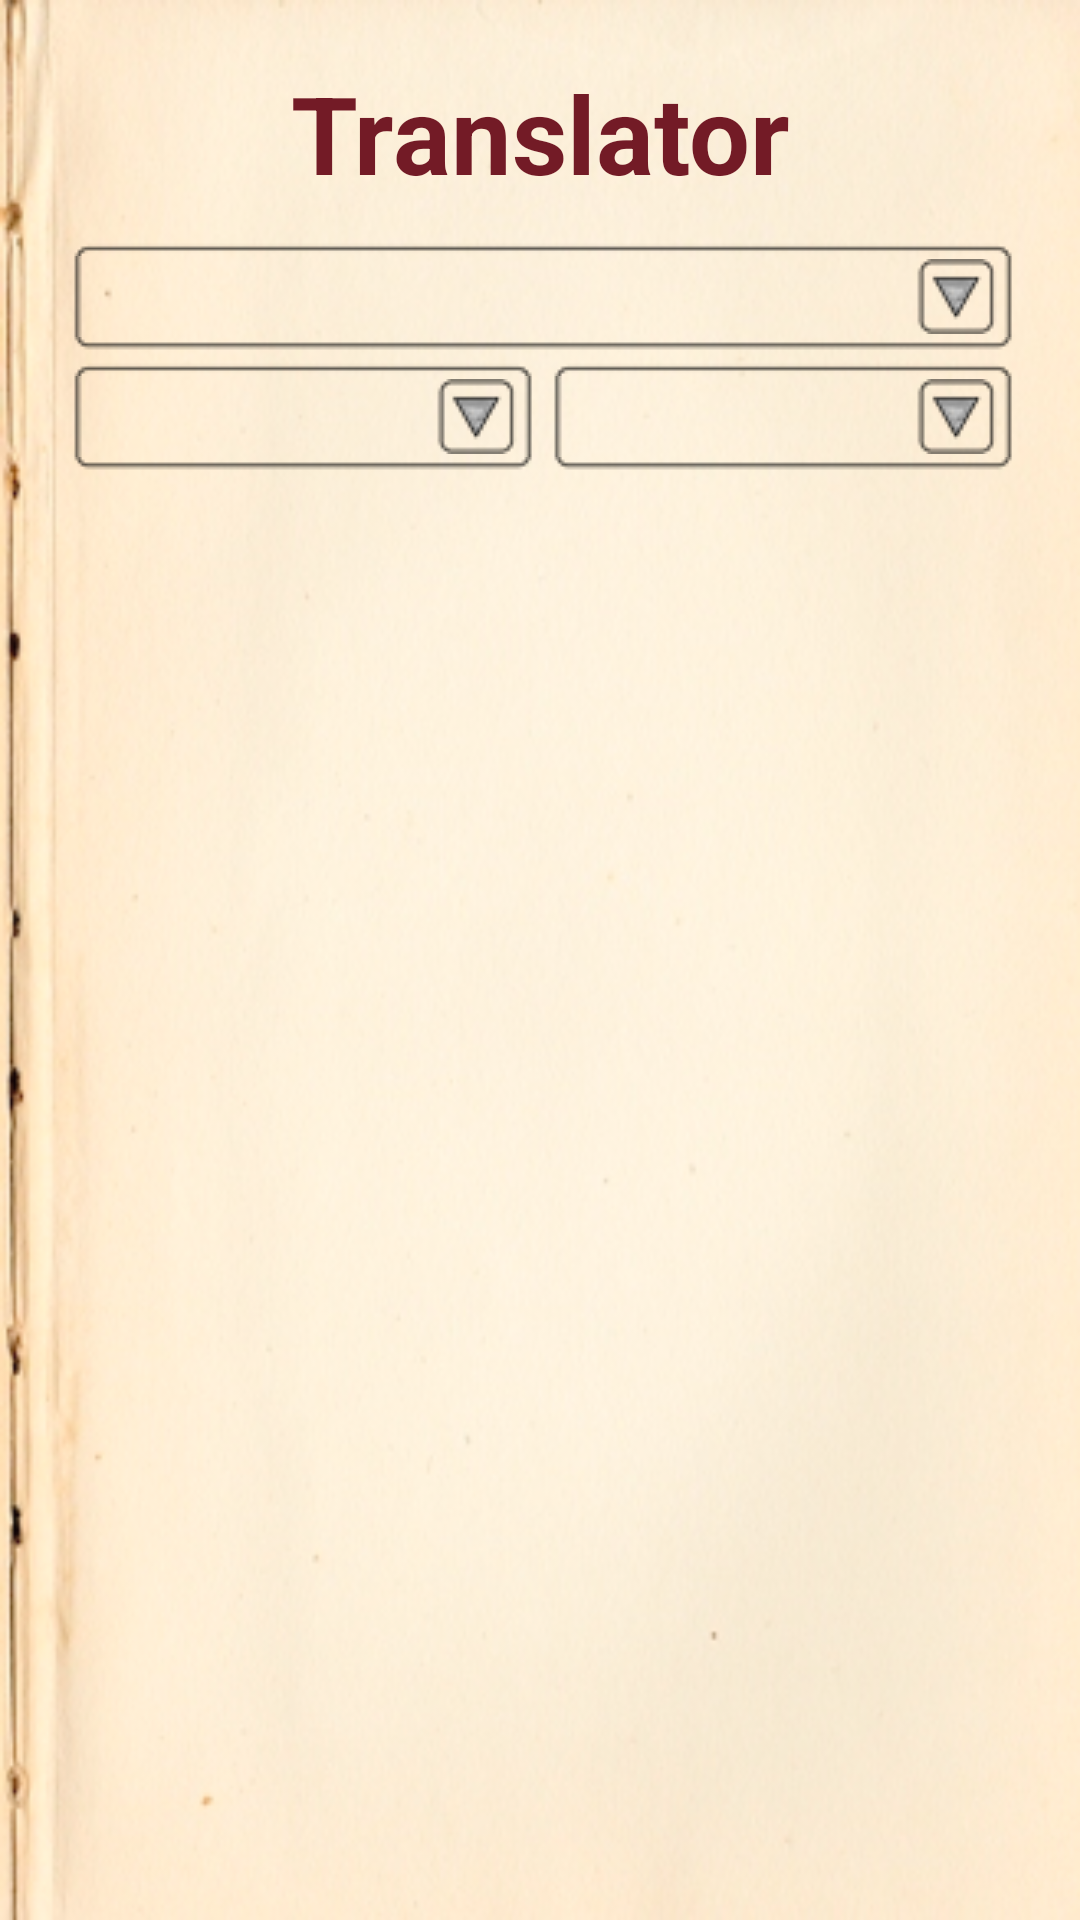

Produce the Android XML layout that renders to this screen, including the resource entries it uses.
<!-- AndroidManifest.xml: application theme android:Theme.NoTitleBar -->
<!-- res/layout/layout_dictionnaire_activity.xml -->
<?xml version="1.0" encoding="utf-8"?>
<LinearLayout xmlns:android="http://schemas.android.com/apk/res/android"
    style="@style/LayoutActivity"> 

    <TextView
        android:id="@+id/tvTitreDictionnaireActivity"
        style="@style/TitreActivity"
        android:text="@string/TitreDictionnaire" />
    <Spinner
        android:id="@+id/spCategorieDictionnaireActivity"
        android:layout_width="match_parent"
        android:layout_height="wrap_content" 
        android:prompt="@string/SpinnerCategorieTitre"
        android:background="@drawable/btest1"
        android:padding="20dp"/>

    <LinearLayout
        android:id="@+id/linearLayout1"
        android:layout_width="match_parent"
        android:layout_height="wrap_content" >
   
	    <Spinner
	        android:id="@+id/spLangue1DictionnaireActivity"
	        android:layout_width="0dp"
	        android:layout_height="wrap_content"
	        android:layout_weight="1"
        android:background="@drawable/btest1"
        android:padding="20dp"/>
	    <Spinner
	        android:id="@+id/spLangue2DictionnaireActivity"
	        android:layout_width="0dp"
	        android:layout_height="wrap_content"
	        android:layout_weight="1"
        android:background="@drawable/btest1"
        android:padding="20dp"/>
     </LinearLayout>
    
    <LinearLayout
        android:layout_width="match_parent"
        android:layout_height="match_parent"
        android:orientation="vertical" >
 			<ListView
		        android:id="@+id/lvMotsDictionnaireActivity"
		        android:layout_width="match_parent"
		        android:layout_height="match_parent" 
		        android:cacheColorHint="@android:color/transparent"
		        android:divider="@color/BrownDark"
		        android:dividerHeight="1dp">
		    </ListView> 
    
    </LinearLayout>


    
</LinearLayout>
<!-- resources referenced by this layout -->
<resources>
  <color name="BrownDark">#89501D</color>
  <string name="SpinnerCategorieTitre">Categorie</string>
  <string name="TitreDictionnaire">Translator</string>
  <style name="LayoutActivity">
          <item name="android:layout_width">match_parent</item>
          <item name="android:layout_height">match_parent</item>
          <item name="android:paddingLeft">20dp</item>
          <item name="android:background">@drawable/papier</item>
          <item name="android:orientation">vertical</item>
          <item name="android:paddingRight">20dp</item>
          <item name="android:paddingTop">10dp</item>
          <item name="android:paddingBottom">10dp</item>
      </style>
  <style name="TitreActivity">
          <item name="android:gravity">center</item>
          <item name="android:textStyle">bold</item>
          <item name="android:textSize">36dp</item>
          <item name="android:textColor">@color/Marron</item>
          <item name="android:layout_width">match_parent</item>
          <item name="android:layout_height">wrap_content</item>
          <item name="android:layout_margin">10dp</item>
      </style>
  <!-- drawable papier: jpg bitmap (drawable-hdpi, 96284 bytes) -->
  <color name="Marron">#731B26</color>
</resources>
